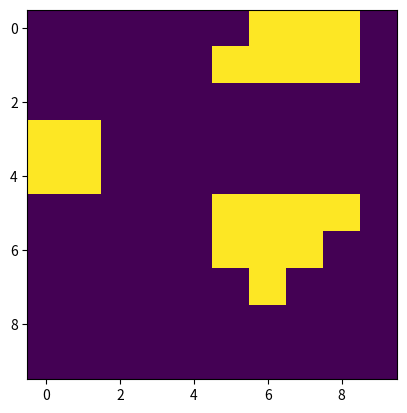

The matplotlib source for this figure:
import numpy as np
import matplotlib.pyplot as plt


def game_of_life(board):
	neighbors = np.zeros(board.shape, dtype=int)
	for i in range(board.shape[0]):
		for j in range(board.shape[1]):
			for x in [-1, 0, 1]:
				for y in [-1, 0, 1]:
					if x == 0 and y == 0:
						continue
					nx, ny = i + x, j + y
					if nx < 0 or ny < 0 or nx == board.shape[0] or ny == board.shape[1]:
						continue
					neighbors[i, j] += board[nx, ny]

	for i in range(board.shape[0]):
		for j in range(board.shape[1]):
			if board[i, j] and not (neighbors[i, j] == 2 or neighbors[i, j] == 3):
				board[i, j] = 0
			elif neighbors[i, j] == 3:
				board[i, j] = 1

	return board


def visualize(board):
	plt.imshow(board)
	plt.show()


if __name__ == "__main__":
	board = np.random.choice([0, 1], size=(10, 10))
	visualize(board)
	for _ in range(10):
		board = game_of_life(board)
		visualize(board)
